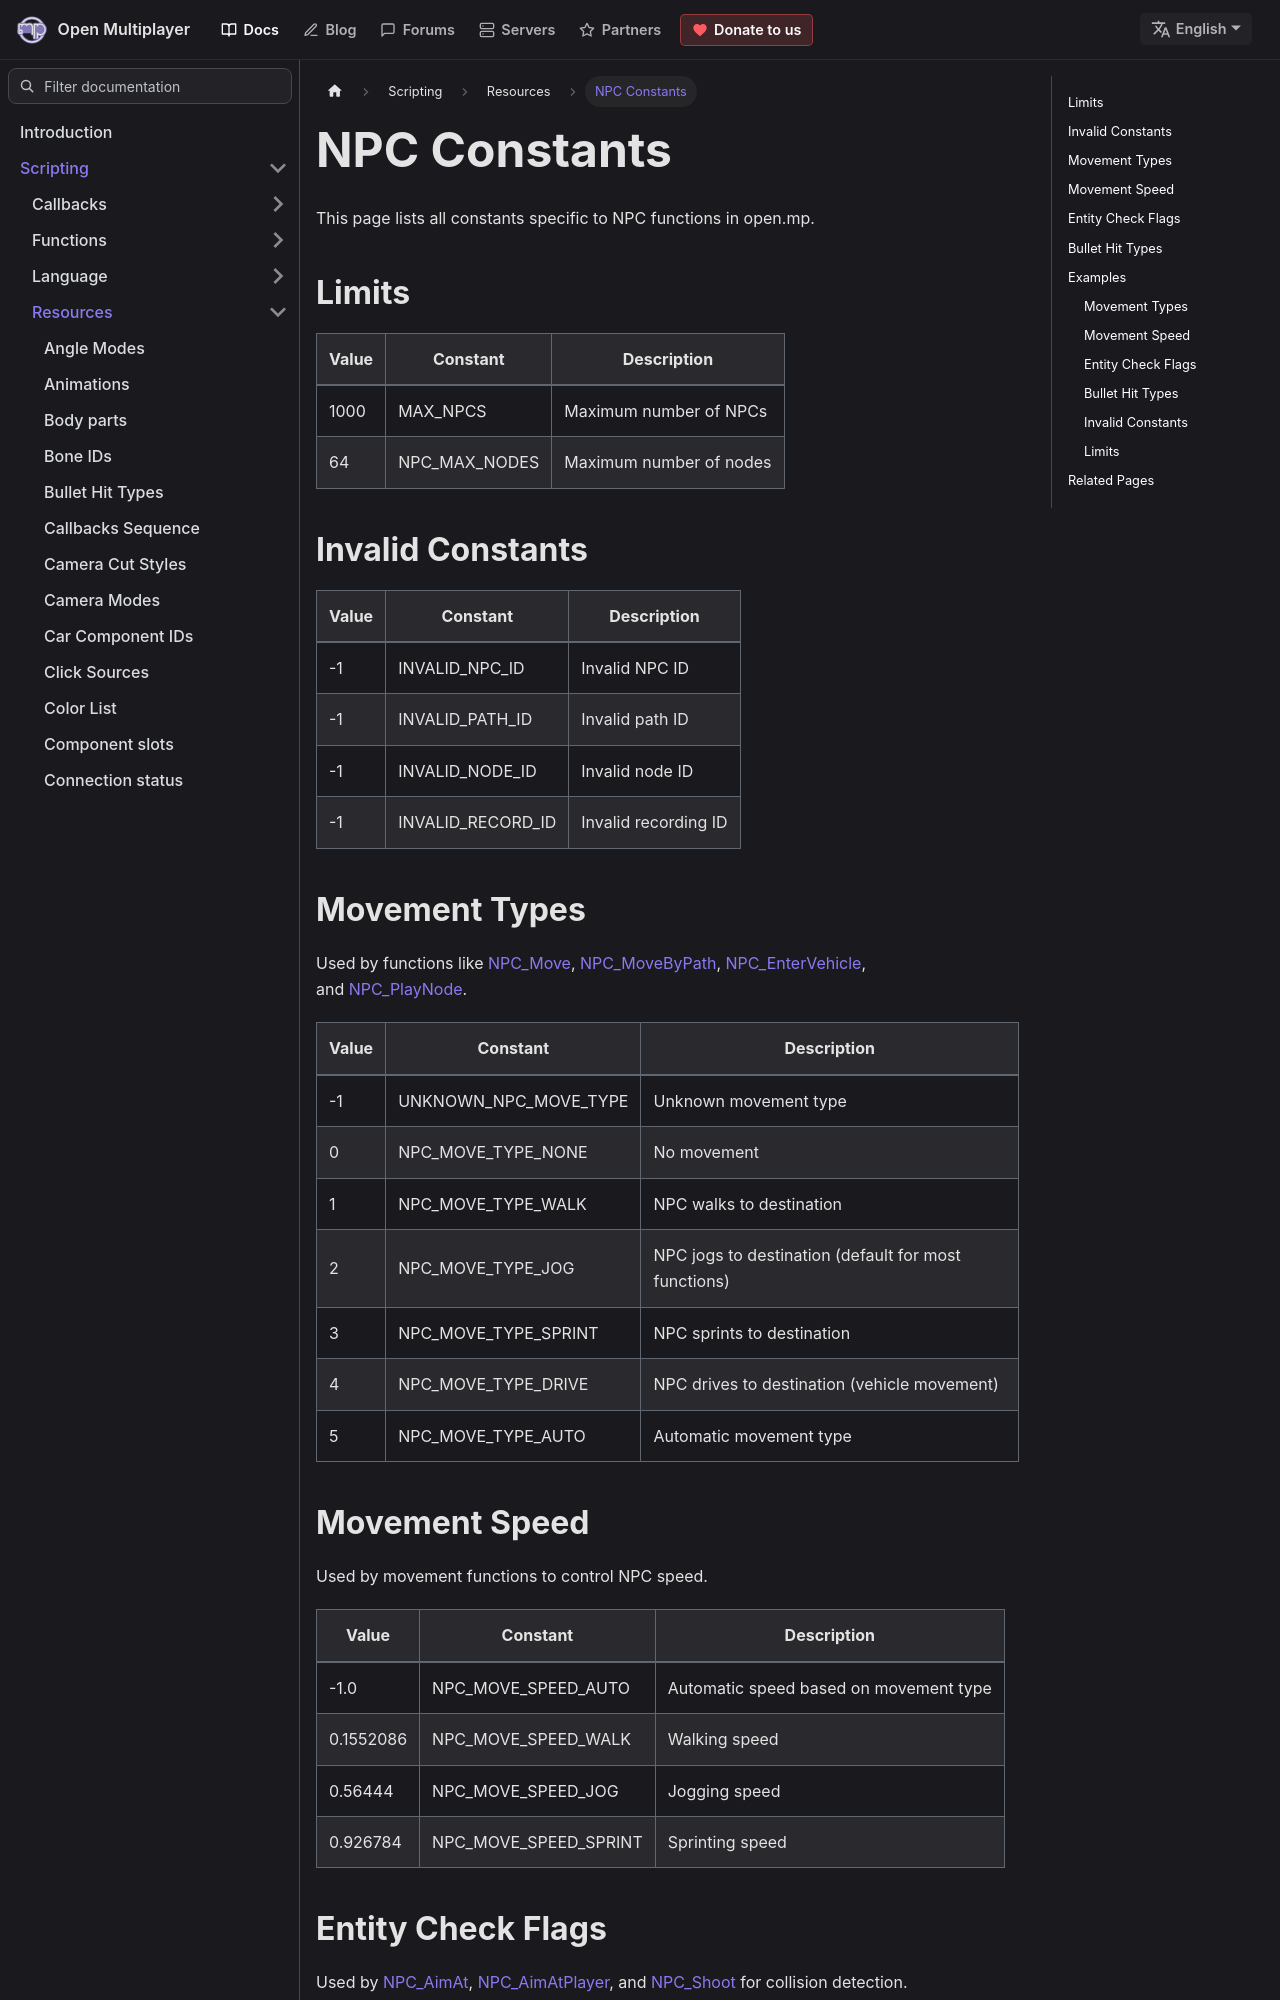

repository: openmultiplayer/web · page: docs/scripting/resources/npc-constants.html · generator: docusaurus

---
title: NPC Constants
sidebar_label: NPC Constants
description: Constants used in NPC functions and callbacks.
tags: ["npc", "constants"]
---

This page lists all constants specific to NPC functions in open.mp.

## Limits

| Value | Constant      | Description             |
| ----- | ------------- | ----------------------- |
| 1000  | MAX_NPCS      | Maximum number of NPCs  |
| 64    | NPC_MAX_NODES | Maximum number of nodes |

## Invalid Constants

| Value | Constant          | Description          |
| ----- | ----------------- | -------------------- |
| -1    | INVALID_NPC_ID    | Invalid NPC ID       |
| -1    | INVALID_PATH_ID   | Invalid path ID      |
| -1    | INVALID_NODE_ID   | Invalid node ID      |
| -1    | INVALID_RECORD_ID | Invalid recording ID |

## Movement Types

Used by functions like [NPC_Move](../functions/NPC_Move), [NPC_MoveByPath](../functions/NPC_MoveByPath), [NPC_EnterVehicle](../functions/NPC_EnterVehicle), and [NPC_PlayNode](../functions/NPC_PlayNode).

| Value | Constant              | Description                                          |
| ----- | --------------------- | ---------------------------------------------------- |
| -1    | UNKNOWN_NPC_MOVE_TYPE | Unknown movement type                                |
| 0     | NPC_MOVE_TYPE_NONE    | No movement                                          |
| 1     | NPC_MOVE_TYPE_WALK    | NPC walks to destination                             |
| 2     | NPC_MOVE_TYPE_JOG     | NPC jogs to destination (default for most functions) |
| 3     | NPC_MOVE_TYPE_SPRINT  | NPC sprints to destination                           |
| 4     | NPC_MOVE_TYPE_DRIVE   | NPC drives to destination (vehicle movement)         |
| 5     | NPC_MOVE_TYPE_AUTO    | Automatic movement type                              |
